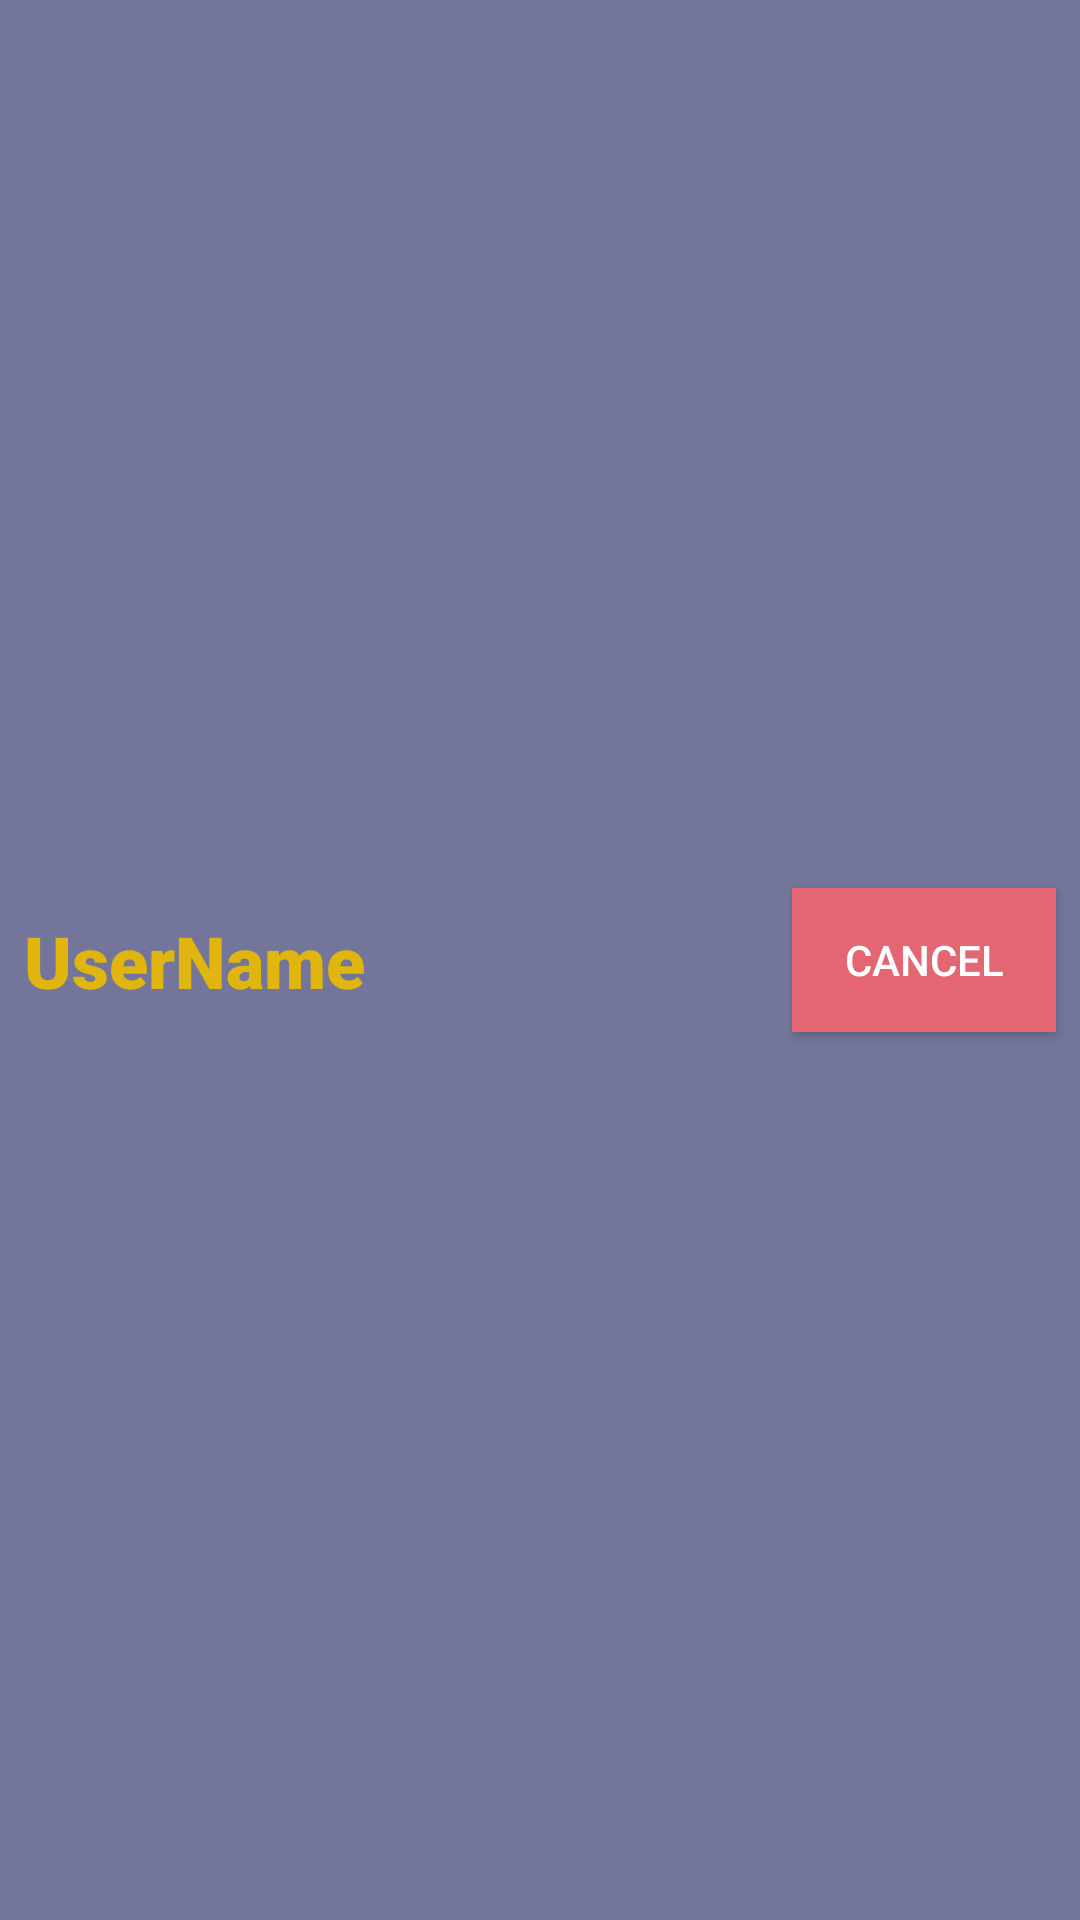

This screen was rendered from an Android layout file. Write that file and the resources it references.
<!-- AndroidManifest.xml: application theme Theme.ScheduleCalendar -->
<!-- res/layout/schedhost_layout.xml -->
<?xml version="1.0" encoding="utf-8"?>
<androidx.constraintlayout.widget.ConstraintLayout xmlns:android="http://schemas.android.com/apk/res/android"
    xmlns:app="http://schemas.android.com/apk/res-auto"
    xmlns:tools="http://schemas.android.com/tools"
    android:layout_width="match_parent"
    android:layout_height="wrap_content"
    android:background="#73759A">

    <TextView
        android:id="@+id/GNameTxt"
        android:layout_width="wrap_content"
        android:layout_height="wrap_content"
        android:layout_marginStart="8dp"
        android:layout_marginTop="8dp"
        android:layout_marginBottom="8dp"
        android:fontFamily="sans-serif-black"
        android:text="UserName"
        android:textColor="#dfb50e"
        android:textSize="24sp"
        app:layout_constraintBottom_toBottomOf="parent"
        app:layout_constraintStart_toStartOf="parent"
        app:layout_constraintTop_toTopOf="parent" />

    <Button
        android:id="@+id/CancelInvBtn"
        android:layout_width="wrap_content"
        android:layout_height="wrap_content"
        android:layout_marginTop="8dp"
        android:layout_marginEnd="8dp"
        android:layout_marginBottom="8dp"
        android:background="#E36672"
        android:text="Cancel"
        android:textColor="#FFFFFF"
        app:layout_constraintBottom_toBottomOf="parent"
        app:layout_constraintEnd_toEndOf="parent"
        app:layout_constraintTop_toTopOf="parent" />
</androidx.constraintlayout.widget.ConstraintLayout>
<!-- resources referenced by this layout -->
<resources>
  <style name="Theme.ScheduleCalendar" parent="Theme.AppCompat.Light.DarkActionBar">
          
          <item name="colorPrimary">@color/purple_500</item>
          <item name="colorPrimaryDark">@color/purple_700</item>
          <item name="colorAccent">@color/teal_200</item>
          
      </style>
  <color name="purple_500">#FF6200EE</color>
  <color name="purple_700">#FF3700B3</color>
  <color name="teal_200">#FF03DAC5</color>
</resources>
